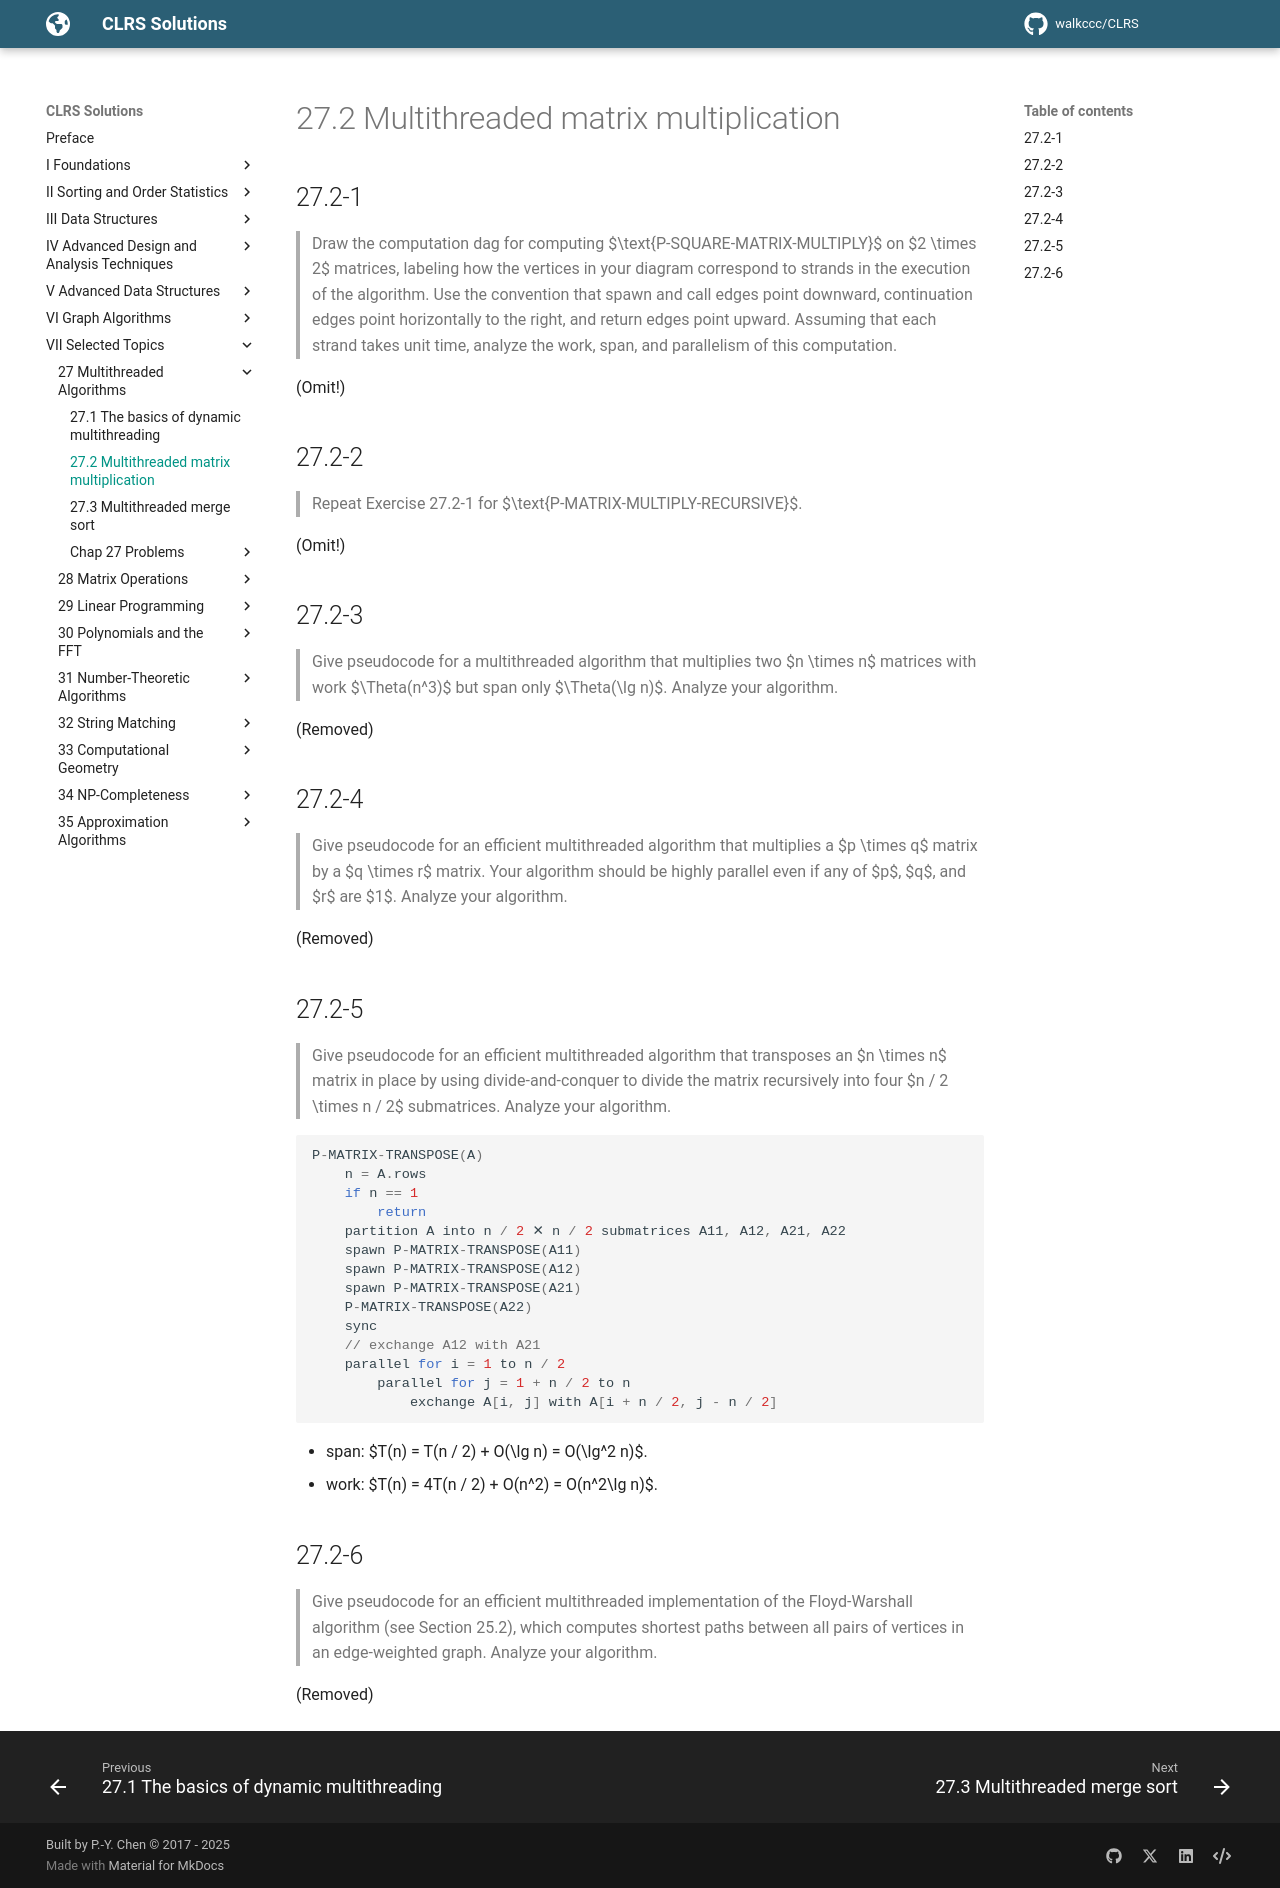

repository: walkccc/CLRS · page: Chap27/27.2/index.html · generator: mkdocs

## 27.2-1

> Draw the computation dag for computing $\text{P-SQUARE-MATRIX-MULTIPLY}$ on $2 \times 2$ matrices, labeling how the vertices in your diagram correspond to strands in the execution of the algorithm. Use the convention that spawn and call edges point downward, continuation edges point horizontally to the right, and return edges point upward. Assuming that each strand takes unit time, analyze the work, span, and parallelism of this computation.

(Omit!)

## 27.2-2

> Repeat Exercise 27.2-1 for $\text{P-MATRIX-MULTIPLY-RECURSIVE}$.

(Omit!)

## 27.2-3

> Give pseudocode for a multithreaded algorithm that multiplies two $n \times n$ matrices with work $\Theta(n^3)$ but span only $\Theta(\lg n)$. Analyze your algorithm.

(Removed)

## 27.2-4

> Give pseudocode for an efficient multithreaded algorithm that multiplies a $p \times q$ matrix by a $q \times r$ matrix. Your algorithm should be highly parallel even if any of $p$, $q$, and $r$ are $1$. Analyze your algorithm.

(Removed)

## 27.2-5

> Give pseudocode for an efficient multithreaded algorithm that transposes an $n \times n$ matrix in place by using divide-and-conquer to divide the matrix recursively into four $n / 2 \times n / 2$ submatrices. Analyze your algorithm.

```cpp
P-MATRIX-TRANSPOSE(A)
    n = A.rows
    if n == 1
        return
    partition A into n / 2 ✕ n / 2 submatrices A11, A12, A21, A22
    spawn P-MATRIX-TRANSPOSE(A11)
    spawn P-MATRIX-TRANSPOSE(A12)
    spawn P-MATRIX-TRANSPOSE(A21)
    P-MATRIX-TRANSPOSE(A22)
    sync
    // exchange A12 with A21
    parallel for i = 1 to n / 2
        parallel for j = 1 + n / 2 to n
            exchange A[i, j] with A[i + n / 2, j - n / 2]
```

- span: $T(n) = T(n / 2) + O(\lg n) = O(\lg^2 n)$.
- work: $T(n) = 4T(n / 2) + O(n^2) = O(n^2\lg n)$.

## 27.2-6

> Give pseudocode for an efficient multithreaded implementation of the Floyd-Warshall algorithm (see Section 25.2), which computes shortest paths between all pairs of vertices in an edge-weighted graph. Analyze your algorithm.

(Removed)
